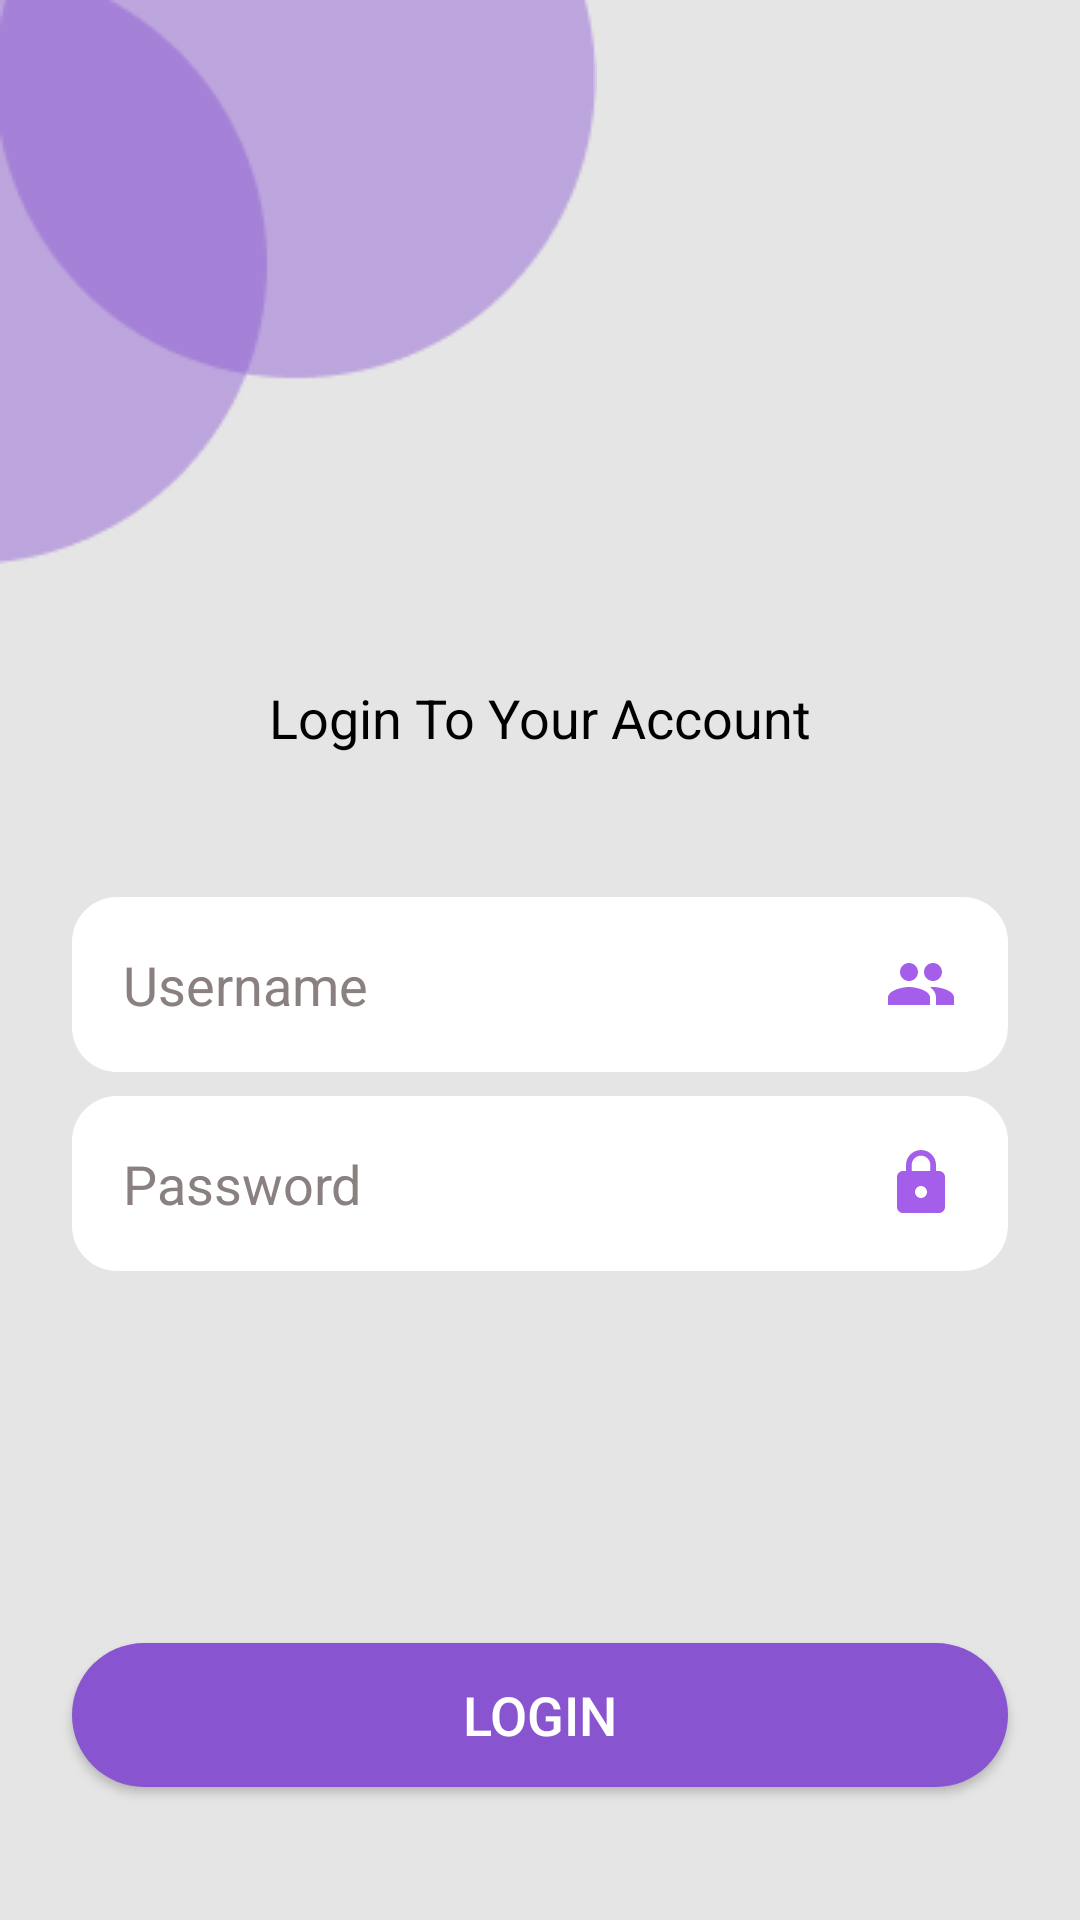

Here is an Android app screen rendered from its layout file. Give the layout XML and the strings, colors and styles it references.
<!-- AndroidManifest.xml: application theme Theme.PTABC -->
<!-- res/layout/activity_main.xml -->
<?xml version="1.0" encoding="utf-8"?>
<androidx.constraintlayout.widget.ConstraintLayout xmlns:android="http://schemas.android.com/apk/res/android"
    xmlns:app="http://schemas.android.com/apk/res-auto"
    xmlns:tools="http://schemas.android.com/tools"
    android:layout_width="match_parent"
    android:layout_height="match_parent"
    android:background="@color/background"
    tools:context=".MainActivity">

    <ImageView
        android:id="@+id/img1"
        android:layout_width="wrap_content"
        android:layout_height="wrap_content"
        android:layout_alignParentLeft="true"
        android:layout_alignParentTop="true"
        android:layout_marginEnd="212dp"
        android:layout_marginBottom="543dp"
        android:src="@drawable/shape"
        app:layout_constraintBottom_toBottomOf="parent"
        app:layout_constraintEnd_toEndOf="parent"
        app:layout_constraintHorizontal_bias="0.0"
        app:layout_constraintStart_toStartOf="parent"
        app:layout_constraintTop_toTopOf="parent"
        app:layout_constraintVertical_bias="0.0" />

    <TextView
        android:id="@+id/textView"
        android:layout_width="wrap_content"
        android:layout_height="wrap_content"
        android:layout_marginStart="154dp"
        android:layout_marginTop="71dp"
        android:layout_marginEnd="155dp"
        android:layout_marginBottom="452dp"
        android:text="Welcome Back!"
        android:textColor="@color/black"
        android:textSize="33sp"
        android:textStyle="bold"
        app:layout_constraintBottom_toBottomOf="parent"
        app:layout_constraintEnd_toEndOf="parent"
        app:layout_constraintStart_toStartOf="parent"
        app:layout_constraintTop_toBottomOf="@+id/img1" />

    <TextView
        android:id="@+id/textView2"
        android:layout_width="wrap_content"
        android:layout_height="wrap_content"
        android:layout_marginStart="131dp"
        android:layout_marginTop="25dp"
        android:layout_marginEnd="131dp"
        android:layout_marginBottom="388dp"
        android:text="Login To Your Account"
        android:textColor="@color/black"
        android:textSize="18sp"
        app:layout_constraintBottom_toBottomOf="parent"
        app:layout_constraintEnd_toEndOf="parent"
        app:layout_constraintStart_toStartOf="parent"
        app:layout_constraintTop_toBottomOf="@+id/textView" />

    <LinearLayout
        android:id="@+id/linearLayout"
        android:layout_width="match_parent"
        android:layout_height="wrap_content"
        android:layout_marginStart="24dp"
        android:layout_marginTop="80dp"
        android:layout_marginEnd="24dp"
        android:layout_marginBottom="249dp"
        android:orientation="vertical"
        app:layout_constraintBottom_toBottomOf="parent"
        app:layout_constraintEnd_toEndOf="parent"
        app:layout_constraintStart_toStartOf="parent"
        app:layout_constraintTop_toBottomOf="@+id/textView2">

        <EditText
            android:id="@+id/txtUsername"
            android:layout_width="match_parent"
            android:layout_height="wrap_content"
            android:background="@drawable/bgtext"
            android:drawableRight="@drawable/ic_user"
            android:ems="10"
            android:hint="Username"
            android:inputType="textPersonName"
            android:padding="17dp"
            android:textColor="@color/colorTint"
            android:textColorHint="#8A8080" />

        <EditText
            android:id="@+id/txtPassword"
            android:layout_width="match_parent"
            android:layout_height="wrap_content"
            android:layout_marginTop="8dp"
            android:background="@drawable/bgtext"
            android:drawableRight="@drawable/ic_lock"
            android:ems="10"
            android:hint="Password"
            android:inputType="textPassword"
            android:padding="17dp"
            android:textColor="@color/colorTint"
            android:textColorHint="#8A8080" />

    </LinearLayout>

    <androidx.appcompat.widget.AppCompatButton
        android:id="@+id/btnLogin"
        android:layout_width="0dp"
        android:layout_height="wrap_content"
        android:layout_marginStart="24dp"
        android:layout_marginTop="124dp"
        android:layout_marginEnd="24dp"
        android:background="@drawable/bgbtn"
        android:text="Login"
        android:textColor="@color/white"
        android:textSize="18sp"
        android:onClick="Login"
        app:layout_constraintEnd_toEndOf="parent"
        app:layout_constraintStart_toStartOf="parent"
        app:layout_constraintTop_toBottomOf="@+id/linearLayout" />

</androidx.constraintlayout.widget.ConstraintLayout>
<!-- resources referenced by this layout -->
<resources>
  <color name="background">#E5E5E5</color>
  <color name="black">#FF000000</color>
  <color name="colorTint">#a55eea</color>
  <color name="white">#FFFFFFFF</color>
  <!-- drawable bgbtn (drawable) -->
  <?xml version="1.0" encoding="utf-8"?>
  <selector xmlns:android="http://schemas.android.com/apk/res/android">
      <item>
          <shape android:shape="rectangle">
              <solid android:color="#8854d0"/>
              <corners android:radius="35dp"/>
          </shape>
      </item>
  
  </selector>
  <!-- drawable bgtext (drawable) -->
  <?xml version="1.0" encoding="utf-8"?>
  <selector xmlns:android="http://schemas.android.com/apk/res/android">
      <item>
          <shape android:shape="rectangle">
              <solid android:color="@color/white"/>
              <corners android:radius="15dp"/>
          </shape>
      </item>
  
  
  </selector>
  <!-- drawable ic_lock (drawable) -->
  <vector android:height="24dp" android:tint="#A55EEA"
      android:viewportHeight="24" android:viewportWidth="24"
      android:width="24dp" xmlns:android="http://schemas.android.com/apk/res/android">
      <path android:fillColor="@android:color/white" android:pathData="M18,8h-1L17,6c0,-2.76 -2.24,-5 -5,-5S7,3.24 7,6v2L6,8c-1.1,0 -2,0.9 -2,2v10c0,1.1 0.9,2 2,2h12c1.1,0 2,-0.9 2,-2L20,10c0,-1.1 -0.9,-2 -2,-2zM12,17c-1.1,0 -2,-0.9 -2,-2s0.9,-2 2,-2 2,0.9 2,2 -0.9,2 -2,2zM15.1,8L8.9,8L8.9,6c0,-1.71 1.39,-3.1 3.1,-3.1 1.71,0 3.1,1.39 3.1,3.1v2z"/>
  </vector>
  <!-- drawable ic_user (drawable) -->
  <vector android:height="24dp" android:tint="#A55EEA"
      android:viewportHeight="24" android:viewportWidth="24"
      android:width="24dp" xmlns:android="http://schemas.android.com/apk/res/android">
      <path android:fillColor="@android:color/white" android:pathData="M16,11c1.66,0 2.99,-1.34 2.99,-3S17.66,5 16,5c-1.66,0 -3,1.34 -3,3s1.34,3 3,3zM8,11c1.66,0 2.99,-1.34 2.99,-3S9.66,5 8,5C6.34,5 5,6.34 5,8s1.34,3 3,3zM8,13c-2.33,0 -7,1.17 -7,3.5L1,19h14v-2.5c0,-2.33 -4.67,-3.5 -7,-3.5zM16,13c-0.29,0 -0.62,0.02 -0.97,0.05 1.16,0.84 1.97,1.97 1.97,3.45L17,19h6v-2.5c0,-2.33 -4.67,-3.5 -7,-3.5z"/>
  </vector>
  <!-- drawable shape: png bitmap (drawable, 3457 bytes) -->
  <style name="Theme.PTABC" parent="Theme.MaterialComponents.DayNight.NoActionBar">
          
          <item name="colorPrimary">@color/purple_500</item>
          <item name="colorPrimaryVariant">@color/purple_700</item>
          <item name="colorOnPrimary">@color/white</item>
          
          <item name="colorSecondary">@color/teal_200</item>
          <item name="colorSecondaryVariant">@color/teal_700</item>
          <item name="colorOnSecondary">@color/black</item>
          
          <item name="android:statusBarColor" tools:targetApi="l">?attr/colorPrimaryVariant</item>
          
      </style>
  <color name="purple_500">#FF6200EE</color>
  <color name="purple_700">#FF3700B3</color>
  <color name="teal_200">#FF03DAC5</color>
  <color name="teal_700">#FF018786</color>
</resources>
